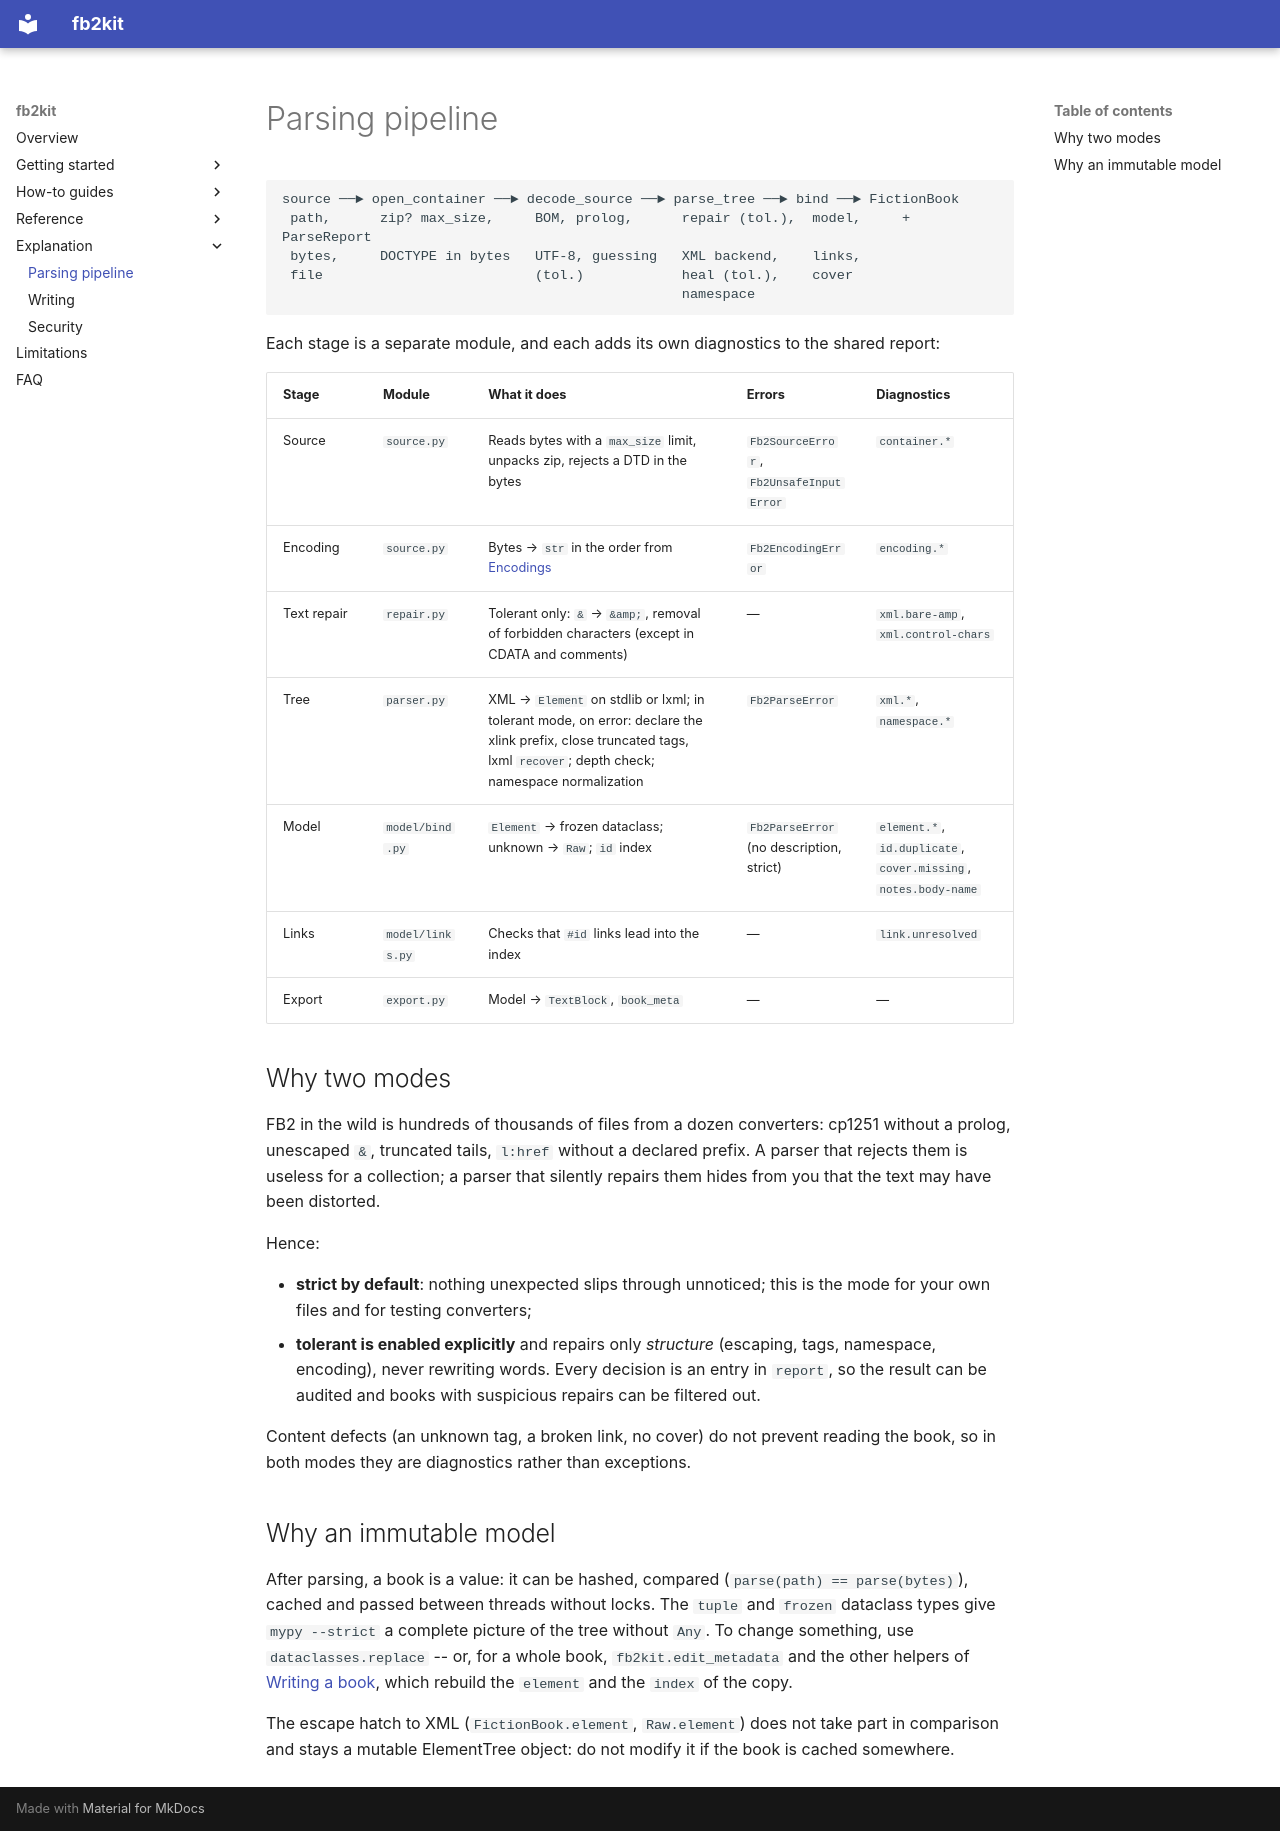

repository: EugeneSCH/fb2kit · page: explanation/architecture/index.html · generator: mkdocs

# Parsing pipeline

```text
source ──► open_container ──► decode_source ──► parse_tree ──► bind ──► FictionBook
 path,      zip? max_size,     BOM, prolog,      repair (tol.),  model,     + ParseReport
 bytes,     DOCTYPE in bytes   UTF-8, guessing   XML backend,    links,
 file                          (tol.)            heal (tol.),    cover
                                                 namespace
```

Each stage is a separate module, and each adds its own diagnostics to the shared report:

| Stage | Module | What it does | Errors | Diagnostics |
|---|---|---|---|---|
| Source | `source.py` | Reads bytes with a `max_size` limit, unpacks zip, rejects a DTD in the bytes | `Fb2SourceError`, `Fb2UnsafeInputError` | `container.*` |
| Encoding | `source.py` | Bytes → `str` in the order from [Encodings](../how-to/encodings.md) | `Fb2EncodingError` | `encoding.*` |
| Text repair | `repair.py` | Tolerant only: `&` → `&amp;`, removal of forbidden characters (except in CDATA and comments) | — | `xml.bare-amp`, `xml.control-chars` |
| Tree | `parser.py` | XML → `Element` on stdlib or lxml; in tolerant mode, on error: declare the xlink prefix, close truncated tags, lxml `recover`; depth check; namespace normalization | `Fb2ParseError` | `xml.*`, `namespace.*` |
| Model | `model/bind.py` | `Element` → frozen dataclass; unknown → `Raw`; `id` index | `Fb2ParseError` (no description, strict) | `element.*`, `id.duplicate`, `cover.missing`, `notes.body-name` |
| Links | `model/links.py` | Checks that `#id` links lead into the index | — | `link.unresolved` |
| Export | `export.py` | Model → `TextBlock`, `book_meta` | — | — |

## Why two modes

FB2 in the wild is hundreds of thousands of files from a dozen converters: cp1251 without a prolog,
unescaped `&`, truncated tails, `l:href` without a declared prefix. A parser that rejects them is
useless for a collection; a parser that silently repairs them hides from you that the text may have
been distorted.

Hence:

- **strict by default**: nothing unexpected slips through unnoticed; this is the mode for your own files
  and for testing converters;
- **tolerant is enabled explicitly** and repairs only *structure* (escaping, tags, namespace,
  encoding), never rewriting words. Every decision is an entry in `report`, so the result can be
  audited and books with suspicious repairs can be filtered out.

Content defects (an unknown tag, a broken link, no cover) do not prevent reading the book, so in both
modes they are diagnostics rather than exceptions.

## Why an immutable model

After parsing, a book is a value: it can be hashed, compared (`parse(path) == parse(bytes)`),
cached and passed between threads without locks. The `tuple` and `frozen` dataclass types give
`mypy --strict` a complete picture of the tree without `Any`. To change something, use
`dataclasses.replace` -- or, for a whole book, `fb2kit.edit_metadata` and the other helpers of
[Writing a book](../how-to/write.md), which rebuild the `element` and the `index` of the copy.

The escape hatch to XML (`FictionBook.element`, `Raw.element`) does not take part in comparison and stays
a mutable ElementTree object: do not modify it if the book is cached somewhere.
